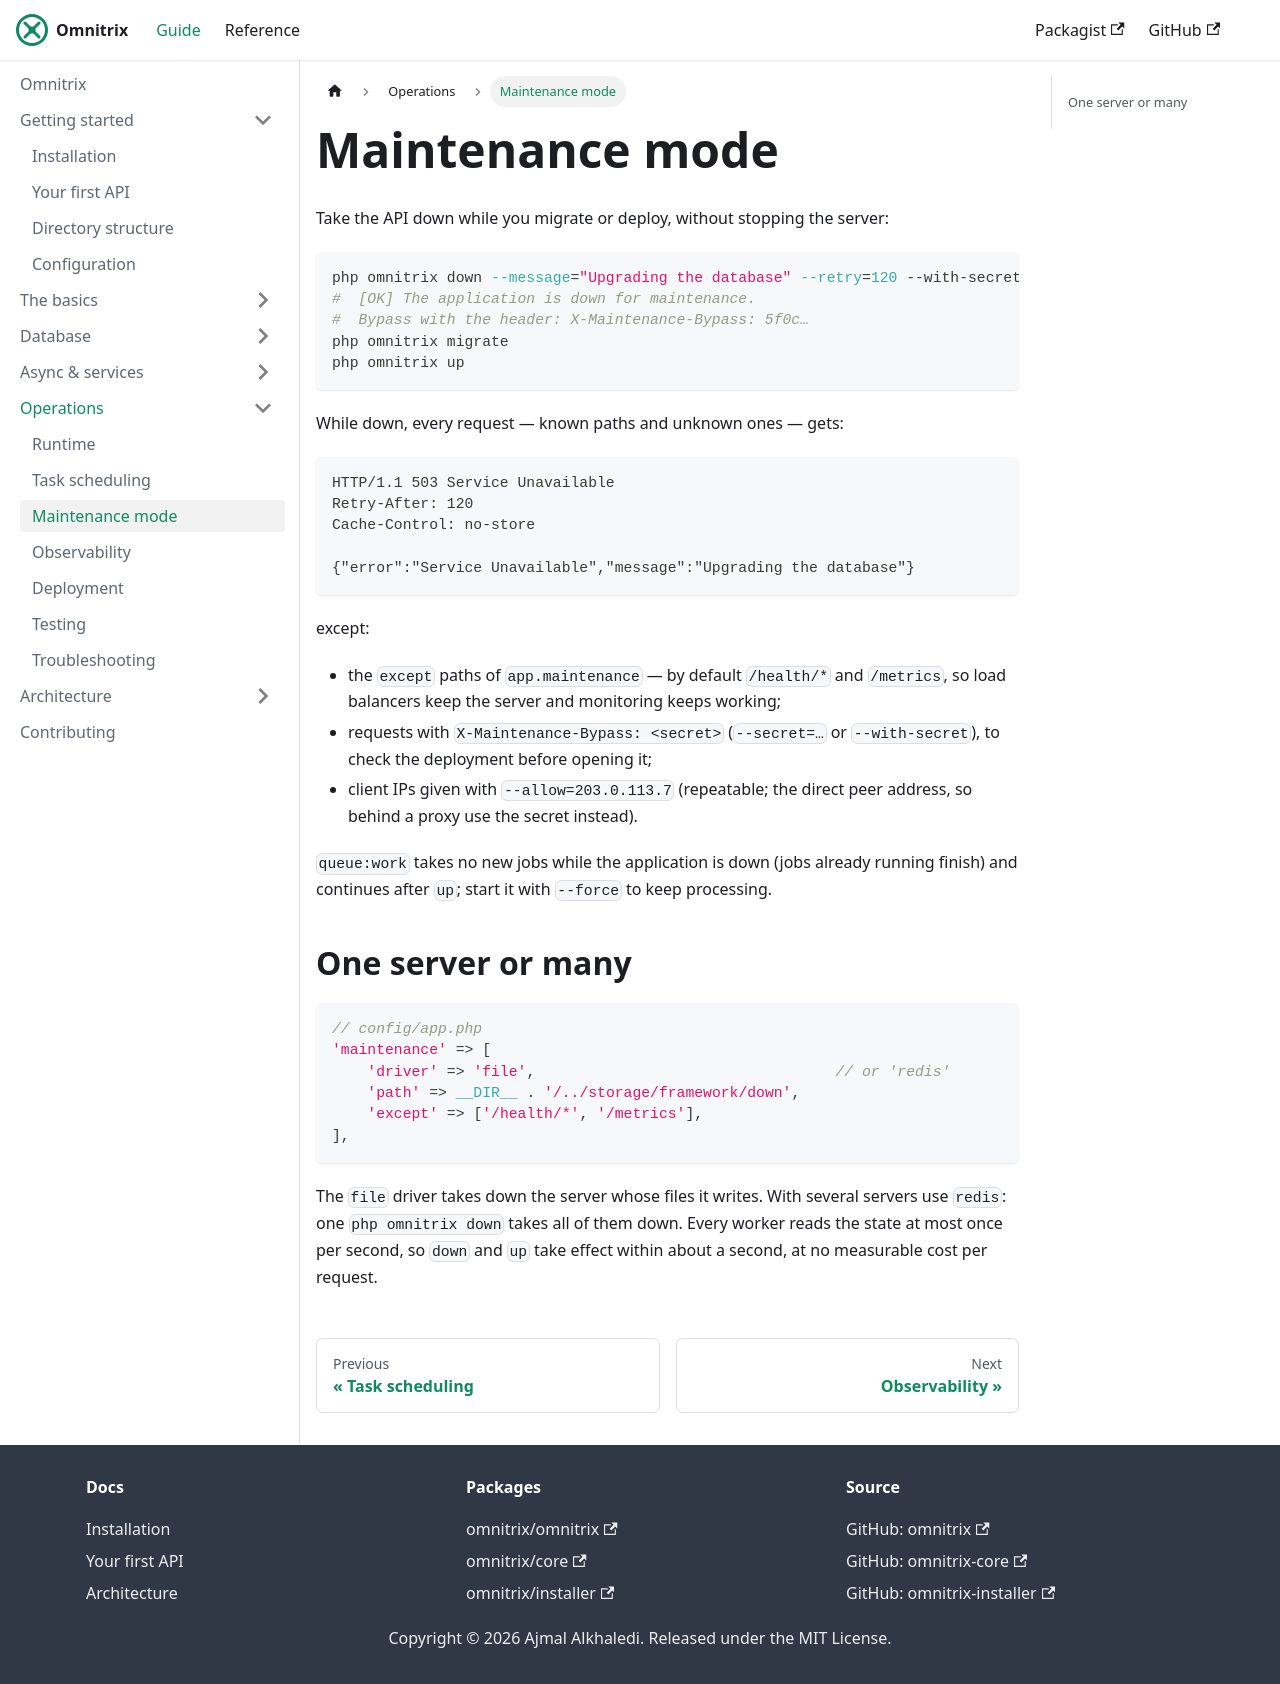

repository: AjmalAlkhaledi/omnitrix-docs · page: operations/maintenance.html · generator: docusaurus

---
sidebar_position: 4
---

# Maintenance mode

Take the API down while you migrate or deploy, without stopping the server:

```bash
php omnitrix down --message="Upgrading the database" --retry=120 --with-secret
#  [OK] The application is down for maintenance.
#  Bypass with the header: X-Maintenance-Bypass: 5f0c…
php omnitrix migrate
php omnitrix up
```

While down, every request — known paths and unknown ones — gets:

```http
HTTP/1.1 503 Service Unavailable
Retry-After: 120
Cache-Control: no-store

{"error":"Service Unavailable","message":"Upgrading the database"}
```

except:

- the `except` paths of `app.maintenance` — by default `/health/*` and `/metrics`, so load
  balancers keep the server and monitoring keeps working;
- requests with `X-Maintenance-Bypass: <secret>` (`--secret=…` or `--with-secret`), to check the
  deployment before opening it;
- client IPs given with `--allow=203.0.113.7` (repeatable; the direct peer address, so behind a
  proxy use the secret instead).

`queue:work` takes no new jobs while the application is down (jobs already running finish) and
continues after `up`; start it with `--force` to keep processing.

## One server or many

```php
// config/app.php
'maintenance' => [
    'driver' => 'file',                                  // or 'redis'
    'path' => __DIR__ . '/../storage/framework/down',
    'except' => ['/health/*', '/metrics'],
],
```

The `file` driver takes down the server whose files it writes. With several servers use
`redis`: one `php omnitrix down` takes all of them down. Every worker reads the state at most
once per second, so `down` and `up` take effect within about a second, at no measurable cost
per request.
